Dataset: pieces (GitHub, afka2d/chesscog). Classes: black bishop, black king, black knight, black pawn, black queen, black rook, white bishop, white king, white knight, white pawn, white queen, white rook.

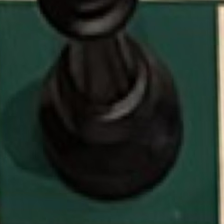
Label: black queen

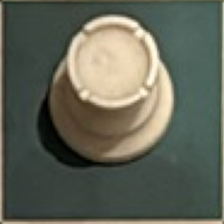
Label: white rook

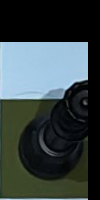
Label: black pawn

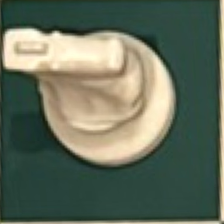
Label: white knight

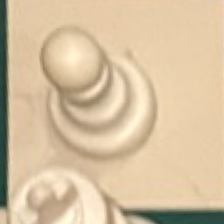
Label: white pawn

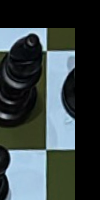
Label: black knight
